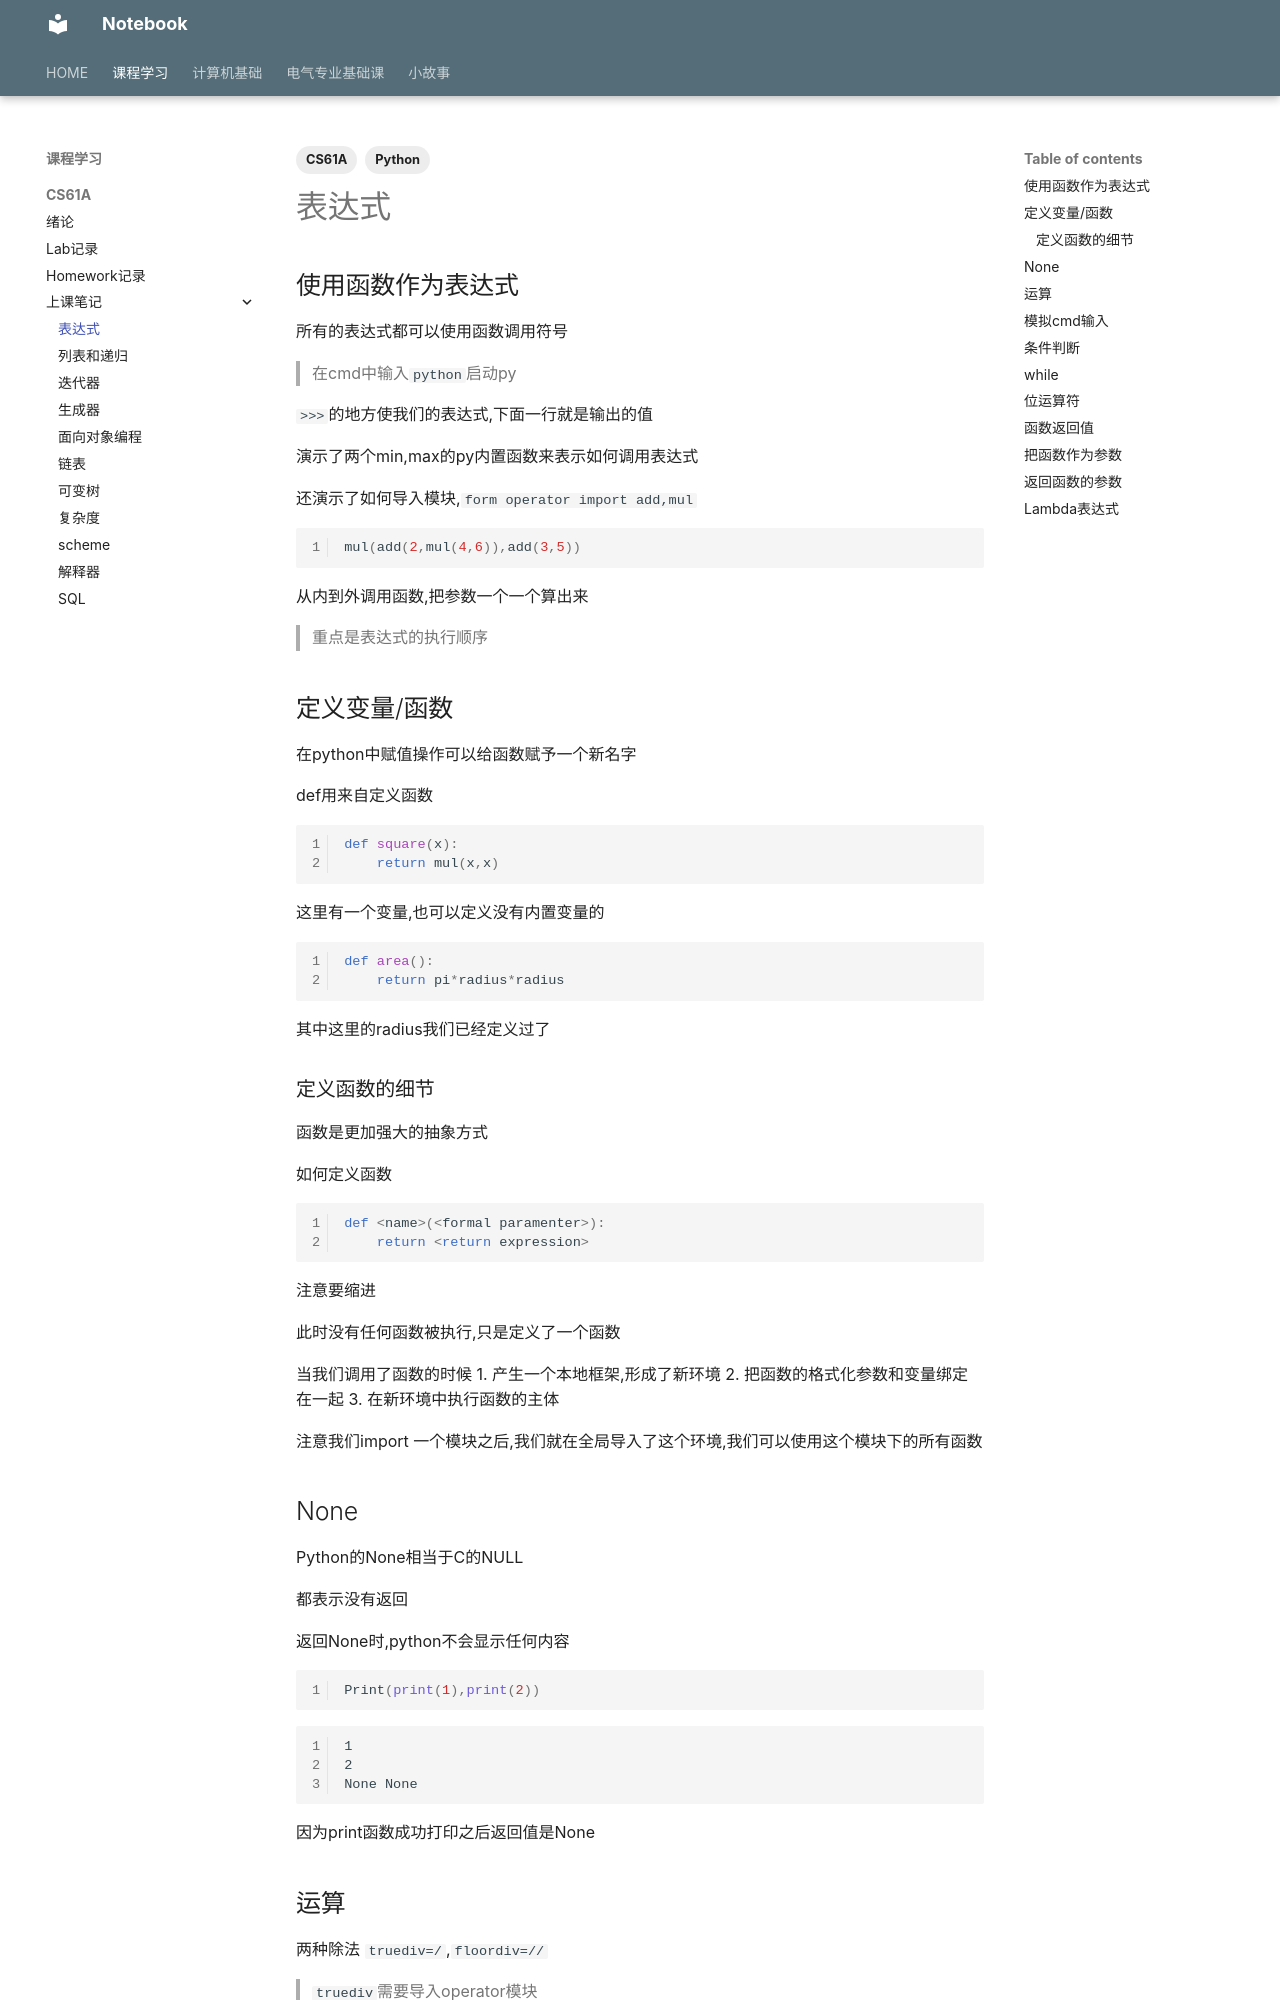

repository: IIIILing/notebook · page: Course/CS61A/Note/expression/index.html · generator: mkdocs

---
title: 表达式
tags:
  - CS61A
  - Python
comments: true
statistics: true
---
## 使用函数作为表达式

所有的表达式都可以使用函数调用符号

>在cmd中输入`python`启动py

`>>>`的地方使我们的表达式,下面一行就是输出的值

演示了两个min,max的py内置函数来表示如何调用表达式

还演示了如何导入模块,`form operator import add,mul`

```python
mul(add(2,mul(4,6)),add(3,5))
```

从内到外调用函数,把参数一个一个算出来

>重点是表达式的执行顺序

## 定义变量/函数

在python中赋值操作可以给函数赋予一个新名字

def用来自定义函数

```python
def square(x):
	return mul(x,x)
```
这里有一个变量,也可以定义没有内置变量的

```python
def area():
	return pi*radius*radius
```
其中这里的radius我们已经定义过了

### 定义函数的细节

函数是更加强大的抽象方式

如何定义函数

```python
def <name>(<formal paramenter>):
	return <return expression>
```

注意要缩进

此时没有任何函数被执行,只是定义了一个函数

当我们调用了函数的时候
1. 产生一个本地框架,形成了新环境
2. 把函数的格式化参数和变量绑定在一起
3. 在新环境中执行函数的主体

注意我们import 一个模块之后,我们就在全局导入了这个环境,我们可以使用这个模块下的所有函数

## None

Python的None相当于C的NULL

都表示没有返回

返回None时,python不会显示任何内容

```python
Print(print(1),print(2))
```

```cmd
1
2
None None
```

因为print函数成功打印之后返回值是None

## 运算

两种除法
`truediv=/`,`floordiv=//`

>`truediv`需要导入operator模块
